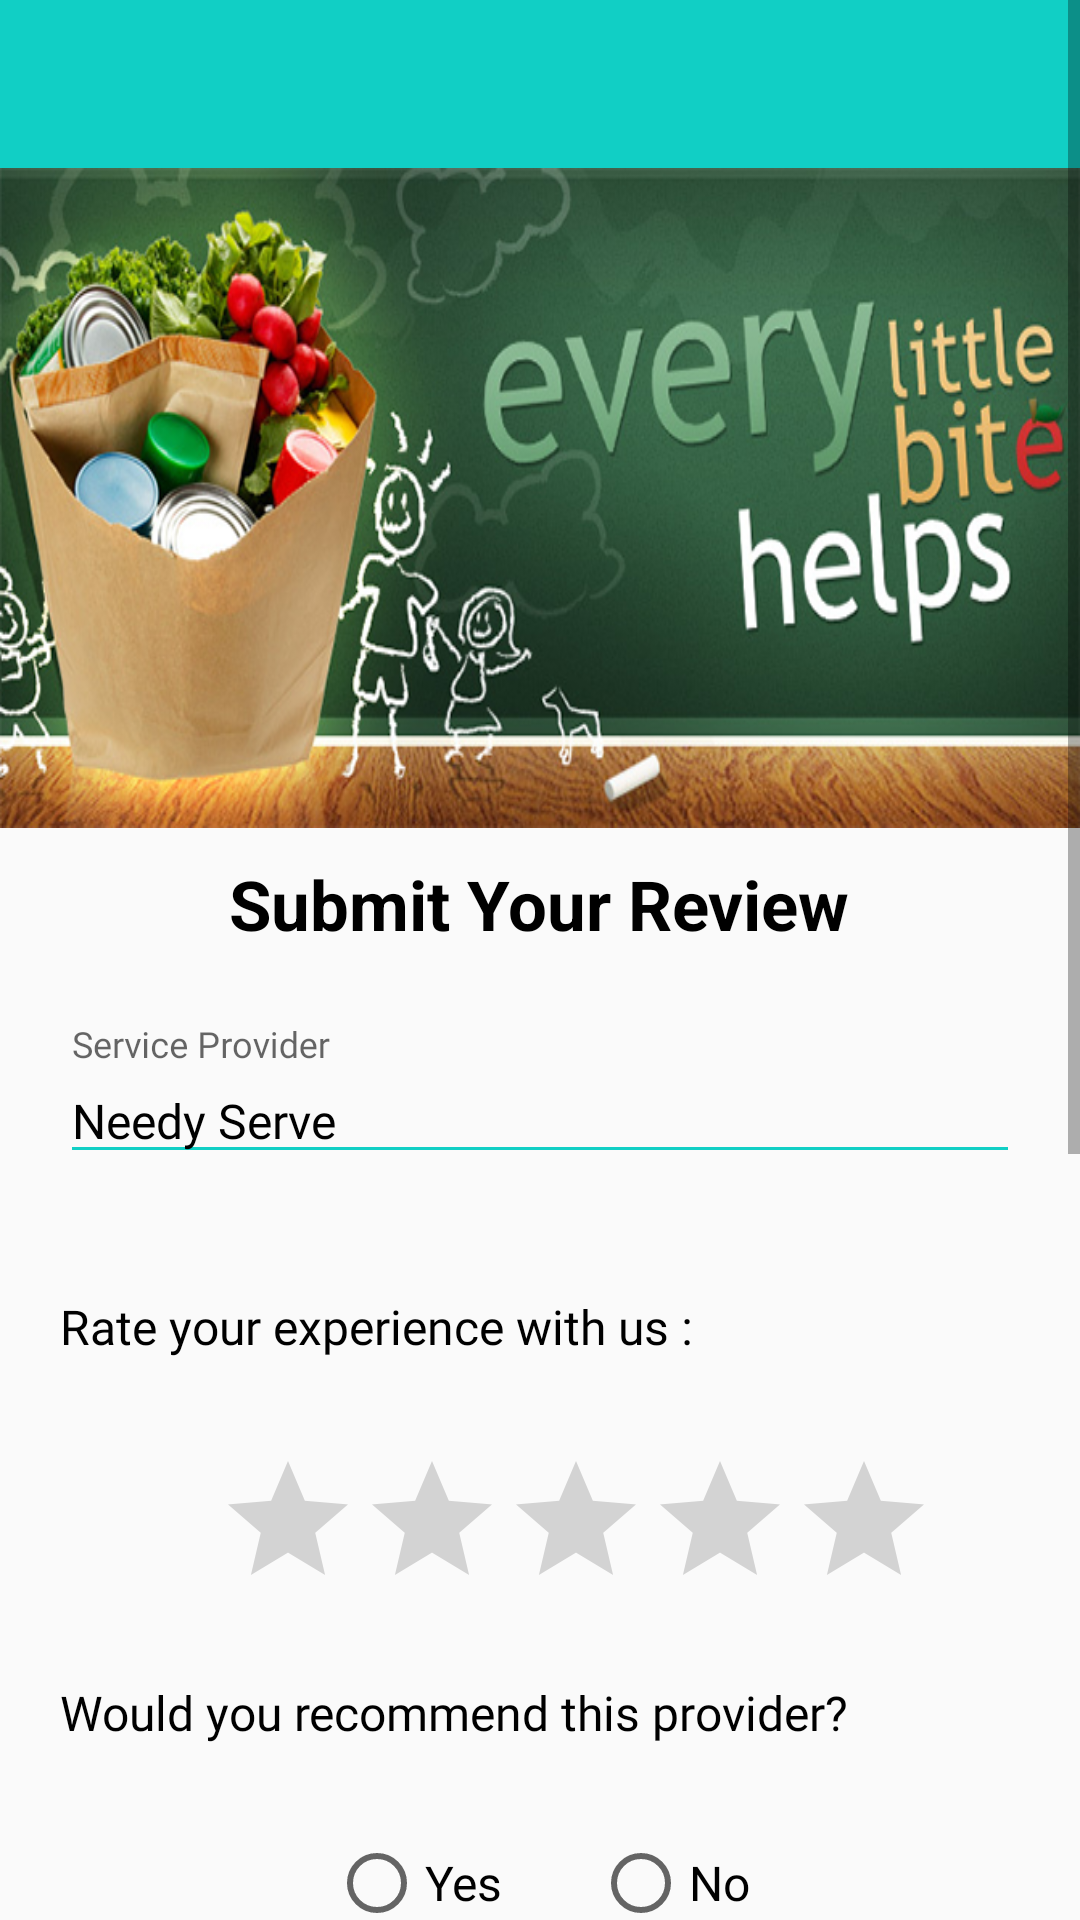

Here is an Android app screen rendered from its layout file. Give the layout XML and the strings, colors and styles it references.
<!-- AndroidManifest.xml: application theme AppTheme -->
<!-- res/layout/activity_review.xml -->
<?xml version="1.0" encoding="utf-8"?>
<ScrollView xmlns:android="http://schemas.android.com/apk/res/android"
xmlns:app="http://schemas.android.com/apk/res-auto"
xmlns:tools="http://schemas.android.com/tools"
android:layout_width="match_parent"
android:layout_height="match_parent"
tools:context=".activity.ReviewActivity">
    <RelativeLayout
        android:layout_width="match_parent"
        android:layout_height="match_parent">
        <LinearLayout
            android:layout_width="match_parent"
            android:layout_height="wrap_content"
            android:id="@+id/toolbar_layout">
            <android.support.design.widget.AppBarLayout
                android:layout_width="match_parent"
                android:layout_height="wrap_content"
                android:theme="@style/AppTheme.AppBarOverlay">

                <android.support.v7.widget.Toolbar
                    android:id="@+id/toolbar"
                    android:layout_width="match_parent"
                    android:layout_height="?attr/actionBarSize"
                    android:background="@color/themeColor"
                    app:popupTheme="@style/AppTheme.PopupOverlay" />

            </android.support.design.widget.AppBarLayout>
        </LinearLayout>
        <RelativeLayout
            android:layout_width="match_parent"
            android:layout_height="wrap_content"
            android:layout_below="@+id/toolbar_layout">

            <LinearLayout
                android:id="@+id/top_image"
                android:layout_width="match_parent"
                android:layout_height="220dp"
                android:background="@drawable/help"
                android:orientation="horizontal">
            </LinearLayout>

            <TextView
                android:layout_width="wrap_content"
                android:layout_height="wrap_content"
                android:text="Submit Your Review"
                android:layout_below="@+id/top_image"
                android:textColor="@android:color/black"
                android:textStyle="bold"
                android:textSize="23sp"
                android:id="@+id/heading_text"
                android:layout_centerInParent="true"
                android:layout_marginTop="10dp"/>
            <android.support.design.widget.TextInputLayout
                android:id="@+id/textInputName"
                style="@style/parent"
                android:layout_below="@+id/heading_text"
                android:layout_marginTop="@dimen/loginViewsMargin">
                <EditText
                    android:layout_width="match_parent"
                    android:layout_height="wrap_content"
                    android:hint="Service Provider"
                    style="@style/modifiedEditText"
                    android:layout_margin="20dp"
                    android:inputType="text"
                    android:focusable="false"
                    android:text="Needy Serve"
                    android:textColor="@android:color/black"
                    android:fontFamily="@font/mo_me"
                    android:id="@+id/service_provider_name"
                    android:textSize="16sp"/>
            </android.support.design.widget.TextInputLayout>

            <TextView
                android:layout_width="match_parent"
                android:layout_height="wrap_content"
                android:layout_below="@+id/textInputName"
                android:layout_margin="20dp"
                android:text="Rate your experience with us :"
                android:textColor="@android:color/black"
                android:fontFamily="@font/mo_me"
                android:id="@+id/mobile_noEdittext"
                android:textSize="16sp" />

            <RatingBar
                android:id="@+id/ratingBar"
                android:layout_width="wrap_content"
                android:layout_height="wrap_content"
                android:layout_marginLeft="72dp"
                android:layout_marginTop="10dp"
                android:layout_below="@+id/mobile_noEdittext"
                app:layout_constraintStart_toStartOf="parent"
                app:layout_constraintTop_toTopOf="parent" />
            <TextView
                android:layout_width="wrap_content"
                android:layout_height="wrap_content"
                android:text="Would you recommend this provider?"
                android:id="@+id/text"
                android:fontFamily="@font/mo_me"
                android:textSize="16sp"
                android:layout_margin="20dp"
                android:layout_below="@+id/ratingBar"
                android:textColor="@android:color/black"/>
            <RadioGroup
                android:layout_width="match_parent"
                android:layout_height="wrap_content"
                android:orientation="horizontal"
                android:gravity="center"
                android:layout_margin="10dp"
                android:id="@+id/radiogroup"
                android:layout_below="@+id/text">
                <RadioButton
                    android:layout_width="wrap_content"
                    android:layout_height="wrap_content"
                    android:fontFamily="@font/mo_me"
                    android:id="@+id/rb"
                    android:textSize="16sp"
                    android:text="Yes">
                </RadioButton>
                <RadioButton
                    android:layout_width="wrap_content"
                    android:layout_height="wrap_content"
                    android:layout_marginLeft="30dp"
                    android:fontFamily="@font/mo_me"
                    android:textSize="16sp"
                    android:text="No">
                </RadioButton>
            </RadioGroup>
            <android.support.design.widget.TextInputLayout
                android:id="@+id/textInputUserName"
                style="@style/parent"
                android:layout_below="@+id/radiogroup"
                android:layout_marginTop="@dimen/loginViewsMargin">
                <EditText
                    android:layout_width="match_parent"
                    android:layout_height="wrap_content"
                    style="@style/modifiedEditText"
                    android:hint="Your Name"
                    android:textColor="@android:color/black"
                    android:layout_marginLeft="10dp"
                    android:layout_marginRight="10dp"
                    android:fontFamily="@font/mo_me"
                    android:maxLines="1"
                    android:id="@+id/username_Edittext"
                    android:textSize="16sp"/>
            </android.support.design.widget.TextInputLayout>
            <android.support.design.widget.TextInputLayout
                android:id="@+id/textInputReview"
                style="@style/parent"
                android:layout_below="@+id/textInputUserName"
                android:layout_marginTop="@dimen/loginViewsMargin">
                <EditText
                    android:layout_width="match_parent"
                    android:layout_height="wrap_content"
                    style="@style/modifiedEditText"
                    android:hint="Your Review"
                    android:textColor="@android:color/black"
                    android:layout_marginLeft="10dp"
                    android:layout_marginRight="10dp"
                    android:fontFamily="@font/mo_me"
                    android:maxLines="1"
                    android:id="@+id/review_Edittext"
                    android:textSize="16sp"/>
            </android.support.design.widget.TextInputLayout>


            <br.com.simplepass.loading_button_lib.customViews.CircularProgressButton
                android:id="@+id/cirSubmit_Review_Button"
                style="@style/loginButton"
                android:layout_below="@+id/textInputReview"
                app:spinning_bar_width="4dp"
                app:spinning_bar_color="#FFF"
                android:text="Submit Review"
                android:textSize="18sp"
                android:layout_centerInParent="true"
                android:layout_marginTop="@dimen/loginViewsMargin"
                android:layout_marginBottom="30dp"
                app:spinning_bar_padding="6dp"
                app:initialCornerAngle="27dp"/>
            <LinearLayout
                android:layout_width="match_parent"
                android:layout_height="wrap_content"
                android:weightSum="12"
                android:gravity="center"
                android:id="@+id/moreoptionsId"
                android:layout_below="@+id/cirSubmit_Review_Button"
                android:layout_marginTop="30dp">

                <View
                    android:layout_width="0dp"
                    android:layout_height="1dp"
                    android:background="@color/colorPrimaryDark"
                    android:layout_weight="3"/>

                <TextView
                    style="@style/viewParent.headerText.NoMode"
                    android:layout_width="wrap_content"
                    android:layout_height="wrap_content"
                    android:text="More Options"
                    android:layout_weight="6"
                    android:textSize="12sp"
                    android:textAlignment="center"/>

                <View
                    android:layout_width="0dp"
                    android:layout_height="1dp"
                    android:background="@color/colorPrimaryDark"
                    android:layout_weight="3"/>

            </LinearLayout>

            <TextView
                style="@style/parent"
                android:textStyle="bold"
                android:textColor="@color/themeColor"
                android:textSize="17sp"
                android:gravity="center"
                android:id="@+id/update_review_tv"
                android:layout_below="@+id/moreoptionsId"
                android:text="Update Review?"
                android:fontFamily="@font/mo_me"
                android:layout_marginTop="@dimen/loginViewsMargin"
                />
            <TextView
                style="@style/parent"
                android:textStyle="bold"
                android:textColor="@color/themeColor"
                android:textSize="17sp"
                android:gravity="center"
                android:fontFamily="@font/mo_me"
                android:layout_marginBottom="30dp"
                android:id="@+id/view_review_tv"
                android:layout_below="@+id/update_review_tv"
                android:text="View All Reviews?"
                android:layout_marginTop="@dimen/loginViewsMargin"
                />
        </RelativeLayout>
    </RelativeLayout>

</ScrollView>
<!-- resources referenced by this layout -->
<resources>
  <color name="colorPrimaryDark">#000</color>
  <color name="themeColor">#11CFC5</color>
  <dimen name="loginViewsMargin">25dp</dimen>
  <!-- drawable help: png bitmap (drawable-v24, 365789 bytes) -->
  <style name="AppTheme.AppBarOverlay" parent="ThemeOverlay.AppCompat.Dark.ActionBar" />
  <style name="AppTheme.PopupOverlay" parent="ThemeOverlay.AppCompat.Light" />
  <style name="loginButton" parent="viewParent">
          <item name="android:background">@drawable/button_background_blue</item>
          <item name="android:textColor">@color/whiteTextColor</item>
          <item name="android:textStyle">bold</item>
      </style>
  <style name="modifiedEditText" parent="parent">
          <item name="android:textSize">@dimen/newsMoreTextSize</item>
          <item name="android:backgroundTint">@color/primaryTextColor</item>
      </style>
  <style name="parent">
          <item name="android:layout_width">match_parent</item>
          <item name="android:layout_height">wrap_content</item>
      </style>
  <style name="viewParent.headerText.NoMode">
          <item name="android:textColor">@color/darkTextColor</item>
      </style>
  <style name="AppTheme" parent="Theme.AppCompat.Light.NoActionBar">
          
          <item name="colorPrimary">@color/colorPrimary</item>
          <item name="colorPrimaryDark">@color/colorPrimaryDark</item>
          <item name="colorAccent">@color/colorAccent</item>
      </style>
  <style name="viewParent">
          <item name="android:layout_width">wrap_content</item>
          <item name="android:layout_height">wrap_content</item>
      </style>
  <color name="whiteTextColor">#fff</color>
  <dimen name="newsMoreTextSize">14sp</dimen>
  <color name="primaryTextColor">#11CFC5</color>
  <color name="darkTextColor">#020000</color>
  <color name="colorPrimary">#FFFFFF</color>
  <color name="colorAccent">#11CFC5</color>
</resources>
